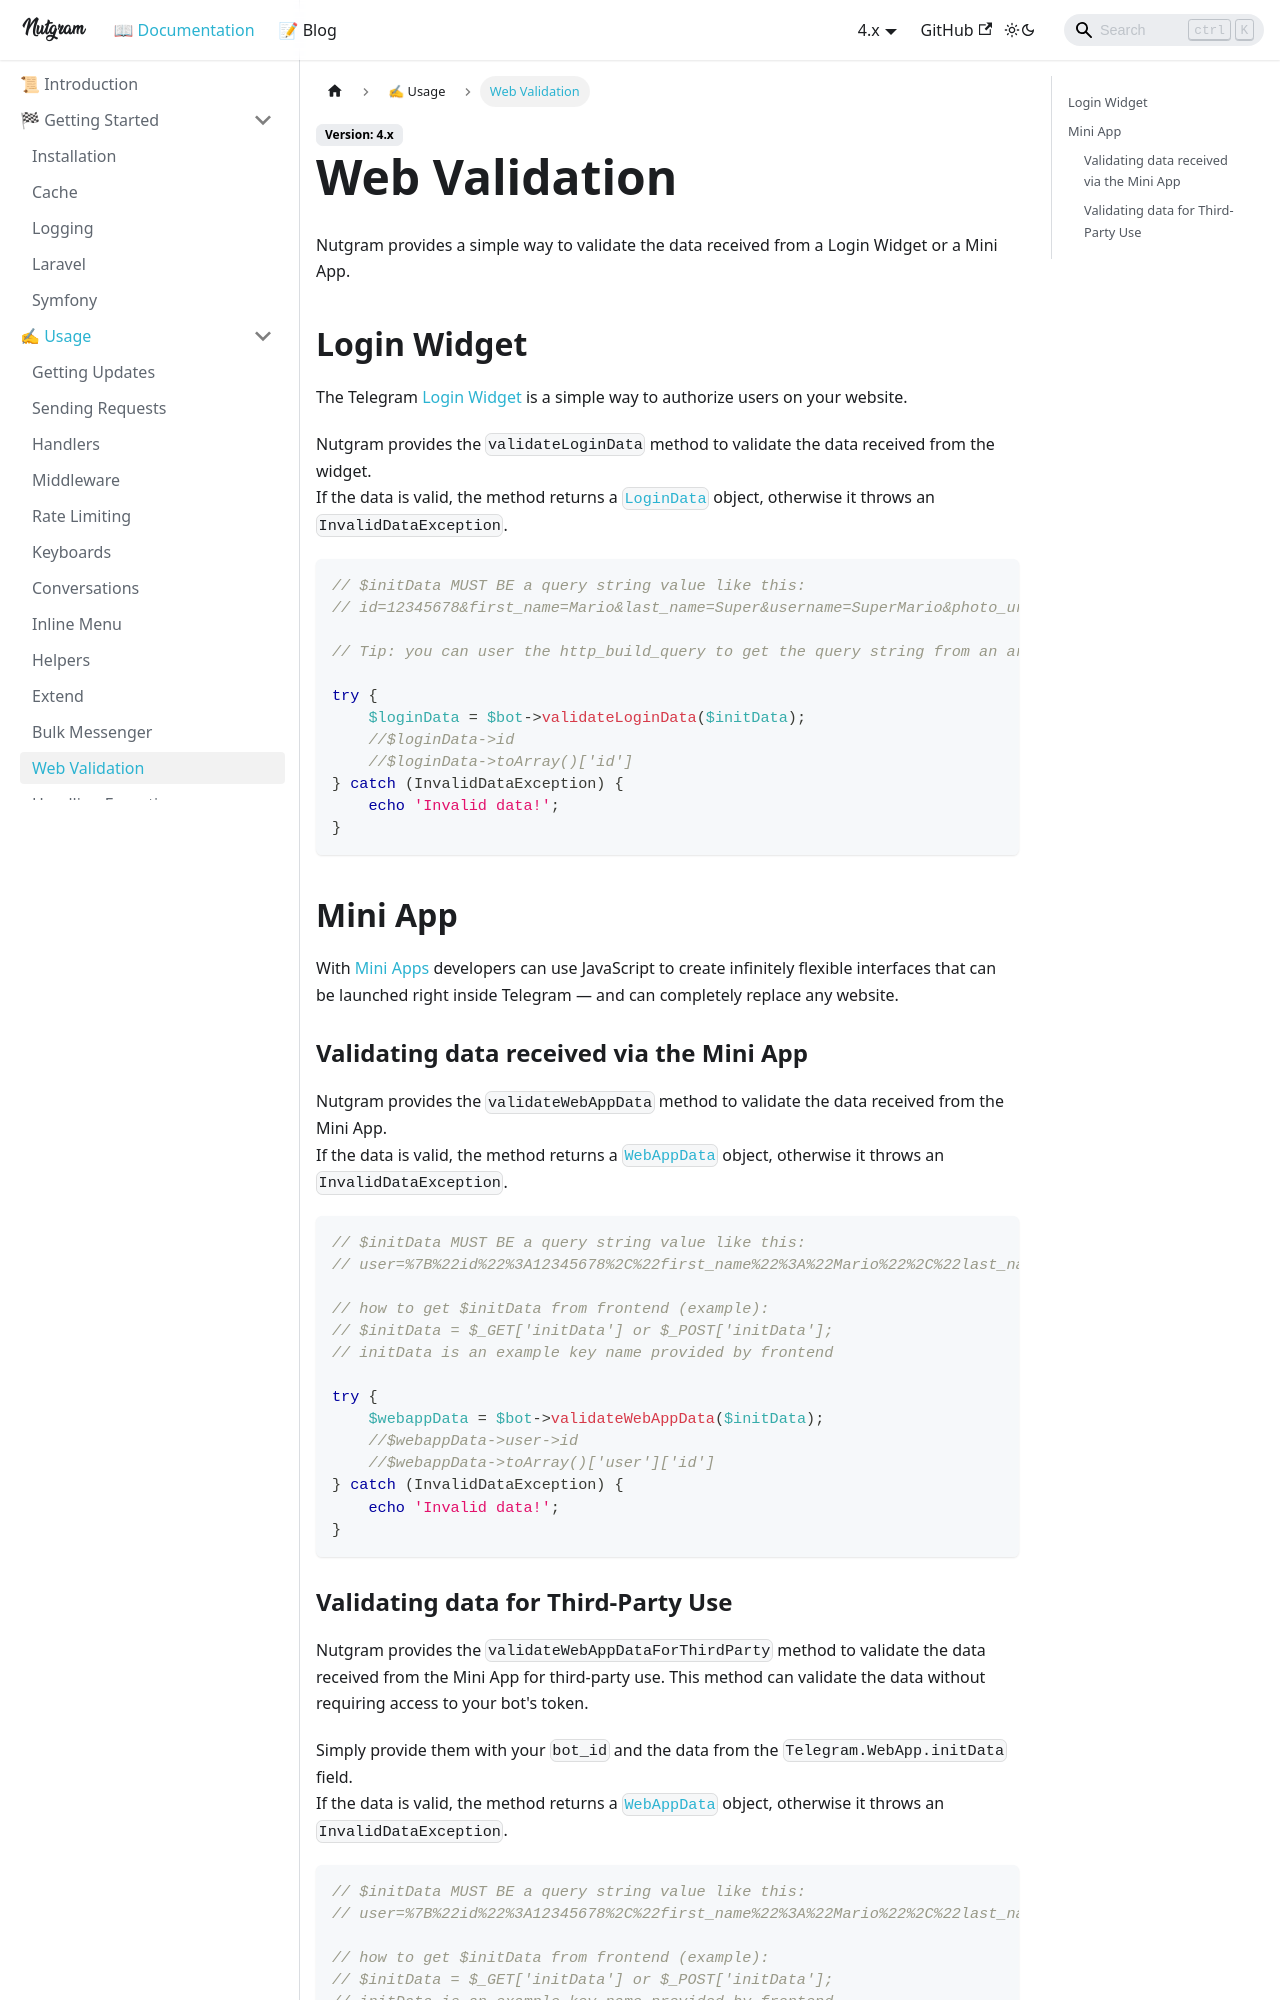

repository: nutgram/docs · page: docs/usage/web_validation/index.html · generator: docusaurus

# Web Validation

Nutgram provides a simple way to validate the data received from a Login Widget or a Mini App.

## Login Widget

The Telegram [Login Widget](https://core.telegram.org/widgets/login) is a simple way to authorize users on your website.

Nutgram provides the `validateLoginData` method to validate the data received from the widget.<br/>
If the data is valid, the method returns a 
[`LoginData`](https://github.com/nutgram/nutgram/blob/master/src/Telegram/Web/LoginData.php) object, 
otherwise it throws an `InvalidDataException`.

```php
// $initData MUST BE a query string value like this: 
// id=12345678&first_name=Mario&last_name=Super&username=SuperMario&photo_url=photourl&auth_date=1693264973&hash=1a2b3c4d5e6f

// Tip: you can user the http_build_query to get the query string from an array via $_POST variable.

try {
	$loginData = $bot->validateLoginData($initData);
	//$loginData->id
	//$loginData->toArray()['id']
} catch (InvalidDataException) {
	echo 'Invalid data!';
}
```

## Mini App
With [Mini Apps](https://core.telegram.org/bots/webapps) developers can use JavaScript to create infinitely flexible interfaces 
that can be launched right inside Telegram — and can completely replace any website.

### Validating data received via the Mini App

Nutgram provides the `validateWebAppData` method to validate the data received from the Mini App.<br/>
If the data is valid, the method returns a 
[`WebAppData`](https://github.com/nutgram/nutgram/blob/master/src/Telegram/Web/WebAppData.php) object,
otherwise it throws an `InvalidDataException`.

```php
// $initData MUST BE a query string value like this: 
// user=%7B%22id%22%3A12345678%2C%22first_name%22%3A%22Mario%22%2C%22last_name%22%3A%22Super%22%2C%22username%22%3A%22SuperMario%22%2C%22language_code%22%3A%22en%22%2C%22is_premium%22%3Atrue%2C%22allows_write_to_pm%22%3Atrue%7D&chat_instance=-123456789&chat_type=private&start_param=foo&auth_date=1693264973&hash=1a2b3c4d5e6f

// how to get $initData from frontend (example): 
// $initData = $_GET['initData'] or $_POST['initData'];
// initData is an example key name provided by frontend

try {
	$webappData = $bot->validateWebAppData($initData);
	//$webappData->user->id
	//$webappData->toArray()['user']['id']
} catch (InvalidDataException) {
	echo 'Invalid data!';
}
```
